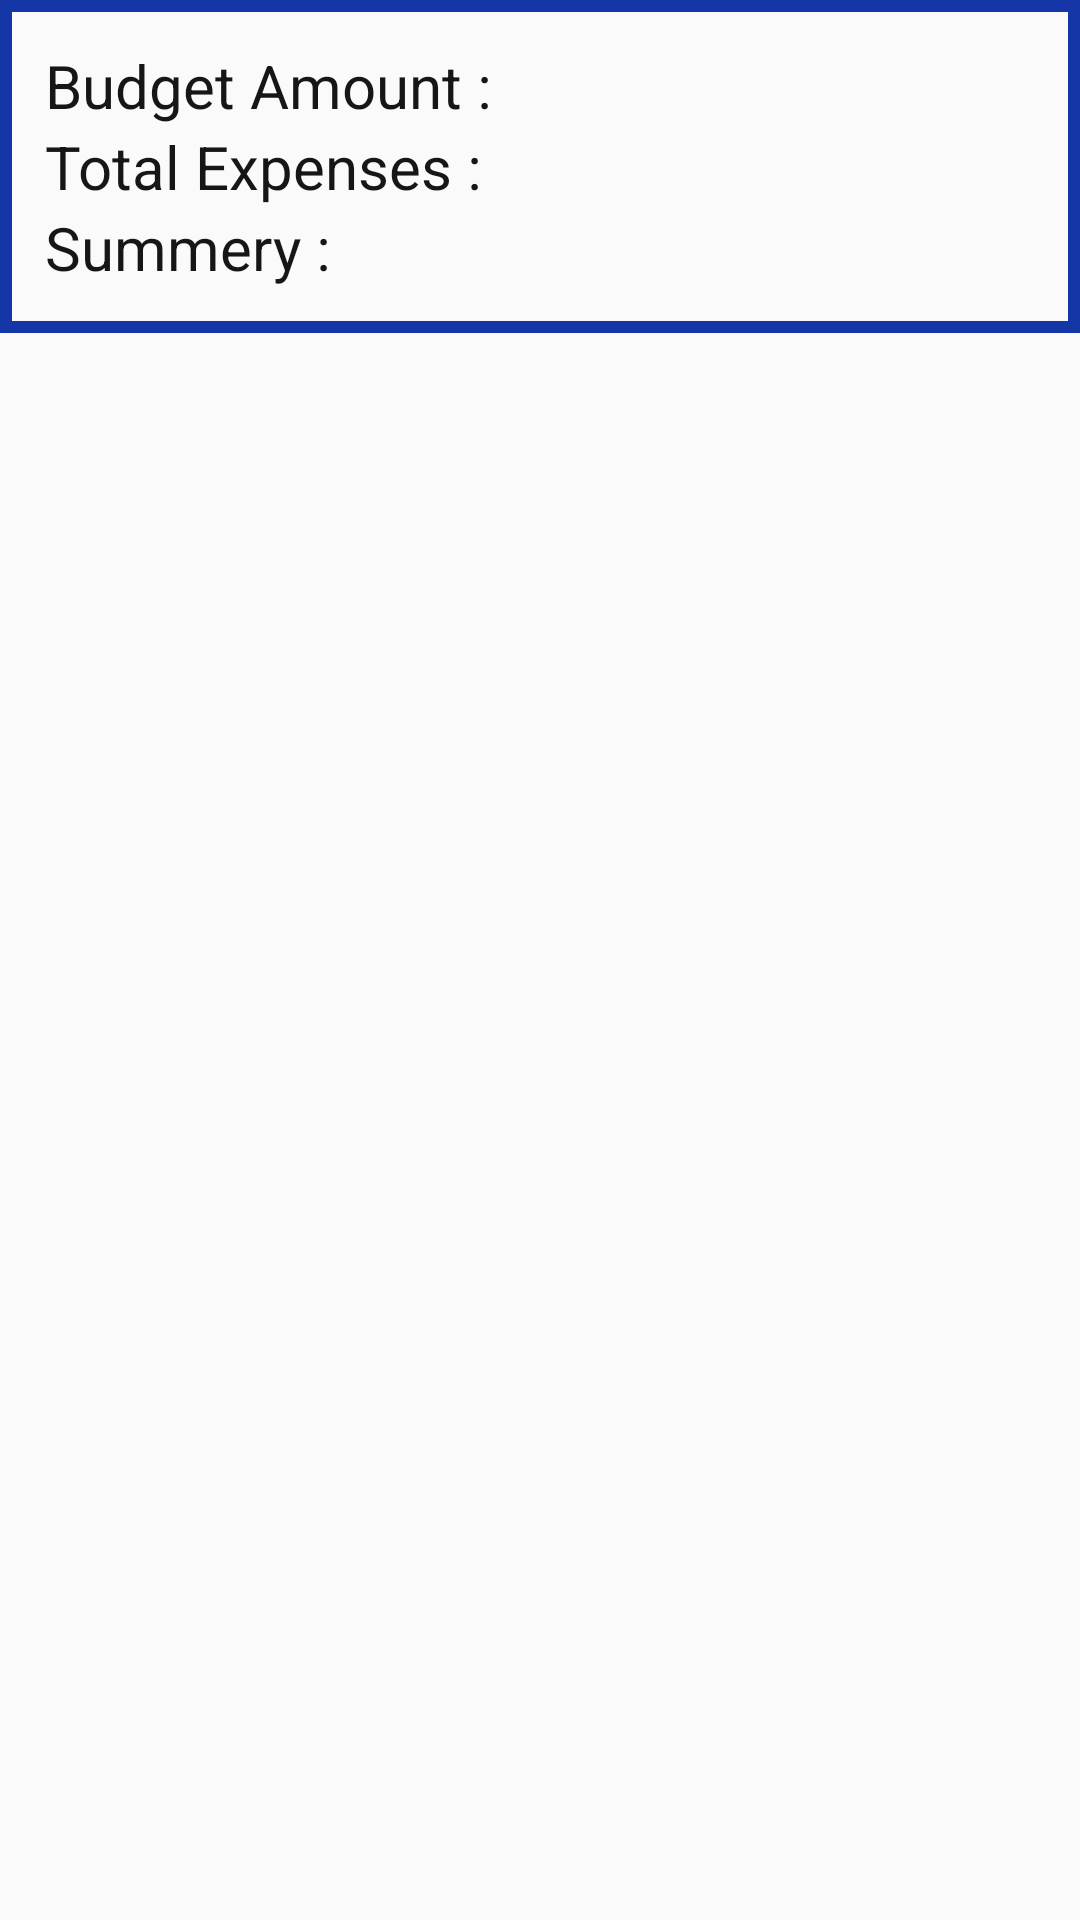

Reconstruct the res/layout file that produces this screen, plus the resources it refers to.
<!-- AndroidManifest.xml: application theme AppTheme -->
<!-- res/layout/activity_show_expenses.xml -->
<?xml version="1.0" encoding="utf-8"?>

<android.support.constraint.ConstraintLayout
    xmlns:android="http://schemas.android.com/apk/res/android"
    xmlns:app="http://schemas.android.com/apk/res-auto"
    xmlns:tools="http://schemas.android.com/tools"
    android:layout_width="match_parent"
    android:layout_height="match_parent"
    android:background="@drawable/backgroundtwo"
    tools:context="com.example.sam.tourplan.ShowExpensesActivity">

    <include layout="@layout/expenses_sub"/>


</android.support.constraint.ConstraintLayout>
<!-- res/layout/expenses_sub.xml (included above) -->
<?xml version="1.0" encoding="utf-8"?>

<LinearLayout xmlns:android="http://schemas.android.com/apk/res/android"
    xmlns:tools="http://schemas.android.com/tools"
    xmlns:app="http://schemas.android.com/apk/res-auto"
    android:orientation="vertical"
    android:layout_width="match_parent"
    android:layout_height="match_parent"
    app:layout_behavior="@string/appbar_scrolling_view_behavior"
    tools:context="com.example.sam.tourplan.ShowExpensesActivity"
    tools:showIn="@layout/activity_show_expenses">
    <LinearLayout
        android:layout_width="match_parent"
        android:layout_height="wrap_content"
        android:padding="15dp"
        android:orientation="vertical"
        android:background="@drawable/button_backgroundfx"
        tools:layout_editor_absoluteY="0dp"
        tools:layout_editor_absoluteX="8dp">
        <TextView
            android:id="@+id/budgetETEx"
            android:layout_width="match_parent"
            android:layout_height="wrap_content"
            android:text="Budget Amount :"
            android:textSize="20dp"
            android:textColor="#161616"
            />
        <TextView
            android:id="@+id/totalexpensesETEx"

            android:layout_width="match_parent"
            android:layout_height="wrap_content"
            android:text="Total Expenses :"
            android:textColor="#161616"
            android:textSize="20dp"/>
        <TextView
            android:id="@+id/summeryETEx"
            android:textColor="#161616"
            android:layout_width="match_parent"
            android:layout_height="wrap_content"
            android:text="Summery :"
            android:textSize="20dp"/>
    </LinearLayout>
    <ListView
        android:id="@+id/myExpensesList"
        android:padding="15dp"

        android:layout_width="match_parent"
        android:layout_height="wrap_content"
        tools:layout_editor_absoluteY="0dp"
        tools:layout_editor_absoluteX="8dp">

    </ListView>
    <TextView
        android:id="@+id/nodatExp"
        android:layout_width="wrap_content"
        android:layout_height="wrap_content"
        android:textColor="#ed1212"
        android:textSize="25dp"
        tools:layout_editor_absoluteY="0dp"
        tools:layout_editor_absoluteX="0dp" />

</LinearLayout>
<!-- resources referenced by this layout -->
<resources>
  <!-- drawable button_backgroundfx (drawable) -->
  <?xml version="1.0" encoding="utf-8"?>
  
  <selector xmlns:android="http://schemas.android.com/apk/res/android">
      <item xmlns:android="http://schemas.android.com/apk/res/android">
          <shape>
              <size android:height="20dp"></size>
              <stroke android:color="#1536a6"
                  android:dashGap="@dimen/fab_margin"
  
                  android:width="4dp"/>
  
          </shape>
  
  
      </item>
  
  </selector>
  <style name="AppTheme" parent="Theme.AppCompat.Light.DarkActionBar">
          
          <item name="colorPrimary">@color/colorPrimary</item>
          <item name="colorPrimaryDark">@color/colorPrimaryDark</item>
          <item name="colorAccent">@color/colorAccent</item>
      </style>
  <!-- not gathered from this repository: default colours our renderer supplied (Android Studio template values) -->
  <color name="colorPrimary">#FF6200EE</color>
  <color name="colorPrimaryDark">#FF3700B3</color>
  <color name="colorAccent">#FF03DAC5</color>
</resources>
